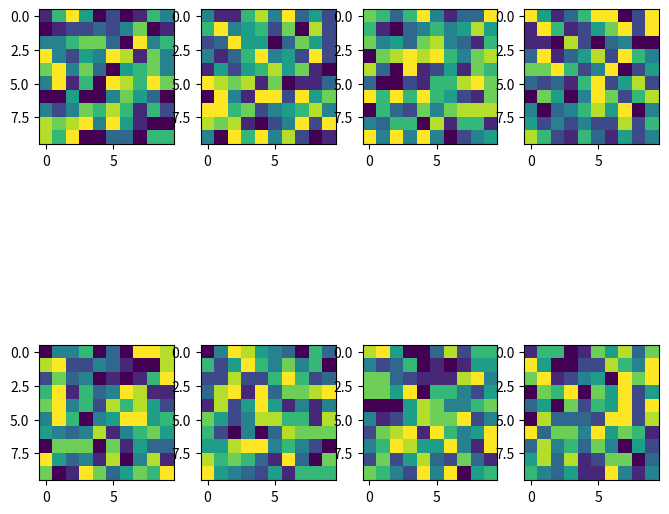

Recreate this plot in Python.
import numpy as np
import matplotlib.pyplot as plt

w = 10
h = 10
fig = plt.figure(figsize=(8, 8))
columns = 4
rows = 2
for i in range(1, columns*rows +1):
    img = np.random.randint(10, size=(h,w))
    fig.add_subplot(rows, columns, i)
    plt.imshow(img)
plt.show()